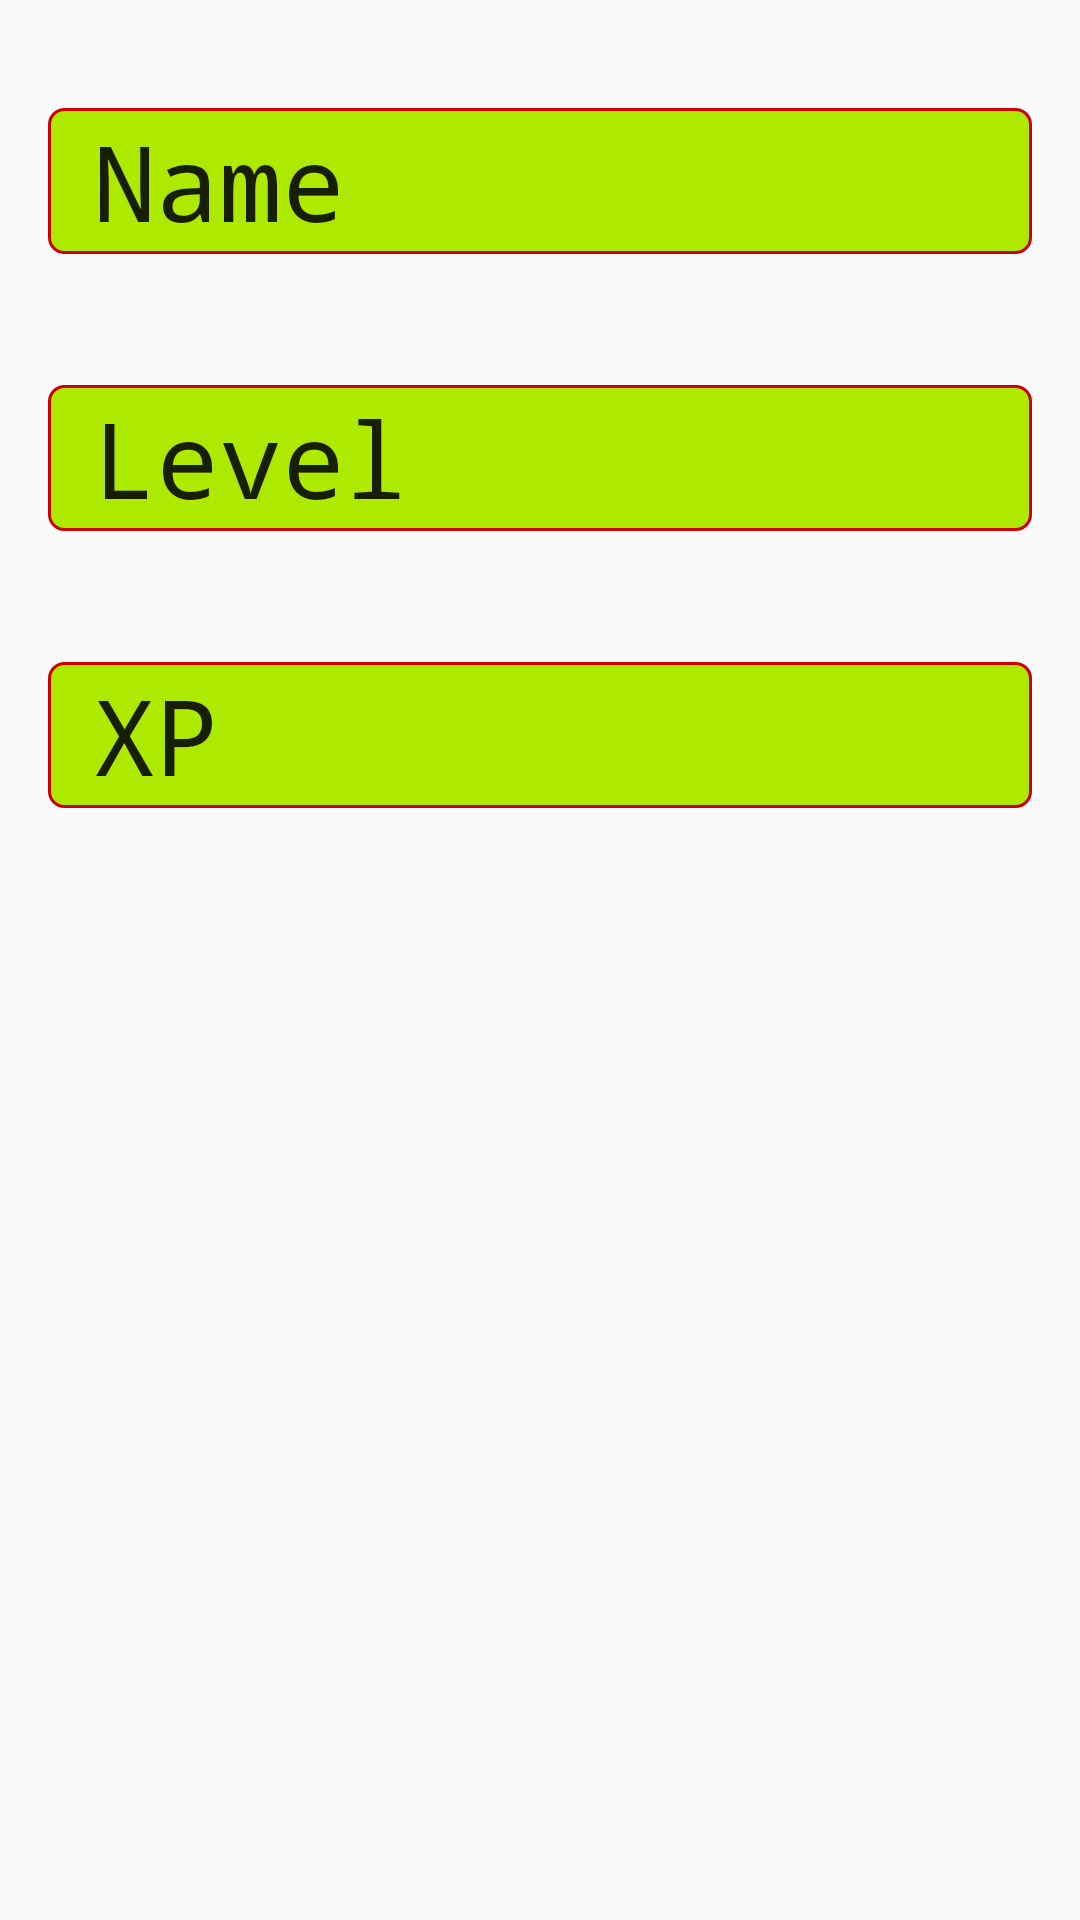

The Android layout XML behind this screen, and the referenced resources:
<!-- AndroidManifest.xml: application theme AppTheme -->
<!-- res/layout/fragment_pet_status.xml -->
<FrameLayout xmlns:android="http://schemas.android.com/apk/res/android"
    xmlns:tools="http://schemas.android.com/tools"
    android:layout_width="match_parent"
    android:layout_height="match_parent"
    android:layout_marginTop="@dimen/pet_fragment_vertical_margin"
    tools:context="com.AlForce.android.runvolution.PetStatusFragment">

    <ScrollView
        android:id="@+id/pet_scroll_view"
        android:layout_width="match_parent"
        android:layout_height="match_parent"
        android:layout_margin="16dp">

        <RelativeLayout
            android:id="@+id/pet_data_view"
            android:layout_width="match_parent"
            android:layout_height="wrap_content" >

            <RelativeLayout
                android:id="@+id/view_pet_name"
                android:layout_width="match_parent"
                android:layout_height="wrap_content"
                android:layout_gravity="center_horizontal"
                android:layout_marginTop="20sp" >

                <TextView
                    android:id="@+id/title_pet_name"
                    android:layout_width="match_parent"
                    android:layout_height="wrap_content"
                    android:background="@drawable/pet_title_view"
                    android:fontFamily="monospace"
                    android:text="Name"
                    android:padding="1dp"
                    android:paddingStart="15dp"
                    android:textAppearance="@style/TextAppearance.AppCompat.Large"
                    android:textSize="@dimen/pet_title"
                    android:typeface="normal" />

                <TextView
                    android:id="@+id/data_pet_name"
                    android:layout_width="match_parent"
                    android:layout_height="wrap_content"
                    android:background="@drawable/pet_data_view"
                    android:layout_below="@id/title_pet_name"
                    android:layout_alignStart="@id/title_pet_name"
                    android:layout_marginStart="35dp"
                    android:fontFamily="monospace"
                    android:textAppearance="@style/TextAppearance.AppCompat.Large"
                    android:textSize="@dimen/pet_data"
                    android:typeface="normal" />

            </RelativeLayout>


            <RelativeLayout
                android:id="@+id/view_pet_level"
                android:layout_width="match_parent"
                android:layout_height="wrap_content"
                android:layout_below="@id/view_pet_name"
                android:layout_gravity="center_horizontal"
                android:layout_marginTop="10sp">

                <TextView
                    android:id="@+id/title_pet_level"
                    android:layout_width="match_parent"
                    android:layout_height="wrap_content"
                    android:background="@drawable/pet_title_view"
                    android:fontFamily="monospace"
                    android:text="Level"
                    android:padding="1dp"
                    android:paddingStart="15dp"
                    android:textAppearance="@style/TextAppearance.AppCompat.Large"
                    android:textSize="@dimen/pet_title"
                    android:typeface="normal" />

                <TextView
                    android:id="@+id/data_pet_level"
                    android:layout_width="match_parent"
                    android:layout_height="wrap_content"
                    android:background="@drawable/pet_data_view"
                    android:layout_below="@id/title_pet_level"
                    android:layout_alignStart="@id/title_pet_name"
                    android:layout_marginStart="35dp"
                    android:fontFamily="monospace"
                    android:textAppearance="@style/TextAppearance.AppCompat.Large"
                    android:textSize="@dimen/pet_data"
                    android:typeface="normal" />

            </RelativeLayout>


            <RelativeLayout
                android:id="@+id/view_pet_xp"
                android:layout_width="match_parent"
                android:layout_height="wrap_content"
                android:layout_below="@id/view_pet_level"
                android:layout_gravity="center_horizontal"
                android:layout_marginTop="10sp">

                <TextView
                    android:id="@+id/title_pet_xp"
                    android:layout_width="match_parent"
                    android:layout_height="wrap_content"
                    android:background="@drawable/pet_title_view"
                    android:fontFamily="monospace"
                    android:text="XP"
                    android:padding="1dp"
                    android:paddingStart="15dp"
                    android:textAppearance="@style/TextAppearance.AppCompat.Large"
                    android:textSize="@dimen/pet_title"
                    android:typeface="normal" />

                <TextView
                    android:id="@+id/data_pet_xp"
                    android:layout_width="match_parent"
                    android:layout_height="wrap_content"
                    android:background="@drawable/pet_data_view"
                    android:layout_below="@id/title_pet_xp"
                    android:layout_alignStart="@id/title_pet_name"
                    android:layout_marginStart="35dp"
                    android:fontFamily="monospace"
                    android:textAppearance="@style/TextAppearance.AppCompat.Large"
                    android:textSize="@dimen/pet_data"
                    android:typeface="normal" />

            </RelativeLayout>

        </RelativeLayout>
    </ScrollView>

</FrameLayout>
<!-- resources referenced by this layout -->
<resources>
  <dimen name="pet_data">25sp</dimen>
  <dimen name="pet_fragment_vertical_margin">30dp</dimen>
  <dimen name="pet_title">35sp</dimen>
  <!-- drawable pet_title_view (drawable) -->
  <?xml version="1.0" encoding="utf-8"?>
  <shape
      xmlns:android="http://schemas.android.com/apk/res/android"
      android:shape="rectangle">
  
      <corners android:radius="5dp" />
      <solid android:color="@color/colorPrimaryDark" />
      <stroke
          android:width="1dip"
          android:color="@android:color/holo_red_dark" />
  </shape>
  <style name="AppTheme" parent="Theme.AppCompat.Light.NoActionBar">
          
          <item name="colorPrimary">@color/colorPrimary</item>
          <item name="colorPrimaryDark">@color/colorPrimaryDark</item>
          <item name="colorAccent">@color/colorAccent</item>
          <item name="android:textColorPrimaryInverse">@color/colorText</item>
      </style>
  <color name="colorPrimaryDark">#AEEA00</color>
  <color name="colorPrimary">#FFFF00</color>
  <color name="colorAccent">#00B0FF</color>
  <color name="colorText">#827717</color>
</resources>
